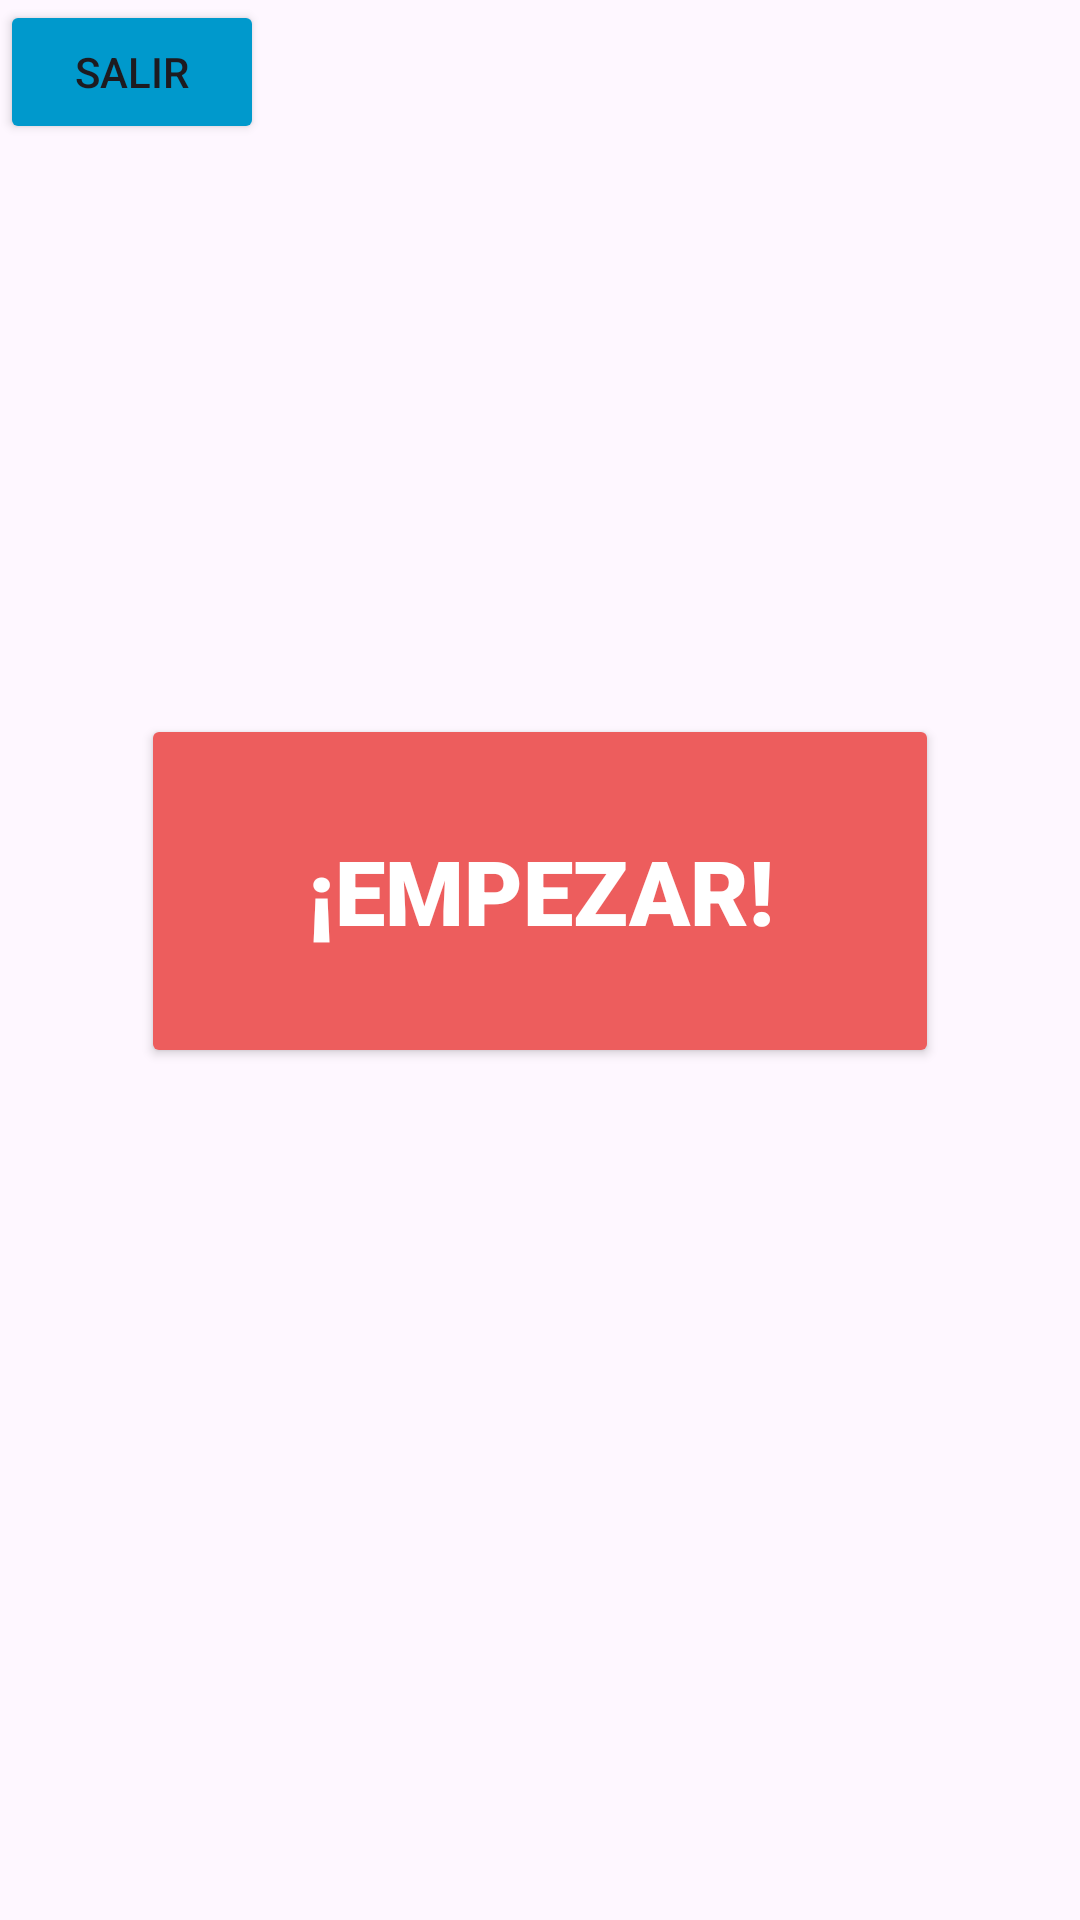

The Android layout XML behind this screen, and the referenced resources:
<!-- AndroidManifest.xml: application theme Theme.Matefacil -->
<!-- res/layout/activity_main.xml -->
<?xml version="1.0" encoding="utf-8"?>
<androidx.constraintlayout.widget.ConstraintLayout xmlns:android="http://schemas.android.com/apk/res/android"
    xmlns:app="http://schemas.android.com/apk/res-auto"
    xmlns:tools="http://schemas.android.com/tools"
    android:layout_width="match_parent"
    android:layout_height="match_parent"
    android:background="@drawable/schoolbackgrown"
    tools:context=".MainActivity">

    <Button
        android:id="@+id/btnempezar"
        android:layout_width="266dp"
        android:layout_height="118dp"
        android:backgroundTint="@color/naranja"
        android:fontFamily="sans-serif-black"
        android:text="@string/empezar"
        android:textColor="@color/white"
        android:textSize="30dp"
        app:layout_constraintBottom_toBottomOf="parent"
        app:layout_constraintEnd_toEndOf="parent"
        app:layout_constraintStart_toStartOf="parent"
        app:layout_constraintTop_toTopOf="parent"
        app:layout_constraintVertical_bias="0.456" />

    <Button
        android:id="@+id/closeButton"
        android:layout_width="wrap_content"
        android:layout_height="wrap_content"
        android:layout_alignParentEnd="true"
        android:backgroundTint="@android:color/holo_blue_dark"
        android:text="Salir"
        app:layout_constraintBottom_toBottomOf="parent"
        app:layout_constraintEnd_toEndOf="parent"
        app:layout_constraintHorizontal_bias="0.0"
        app:layout_constraintStart_toStartOf="parent"
        app:layout_constraintTop_toTopOf="parent"
        app:layout_constraintVertical_bias="0.0" />
</androidx.constraintlayout.widget.ConstraintLayout>
<!-- resources referenced by this layout -->
<resources>
  <color name="naranja">#ED5D5D</color>
  <color name="white">#FFFFFFFF</color>
  <string name="empezar">¡Empezar!</string>
  <style name="Theme.Matefacil" parent="Base.Theme.Matefacil" />
  <style name="Base.Theme.Matefacil" parent="Theme.Material3.DayNight.NoActionBar">
          
          
      </style>
</resources>
